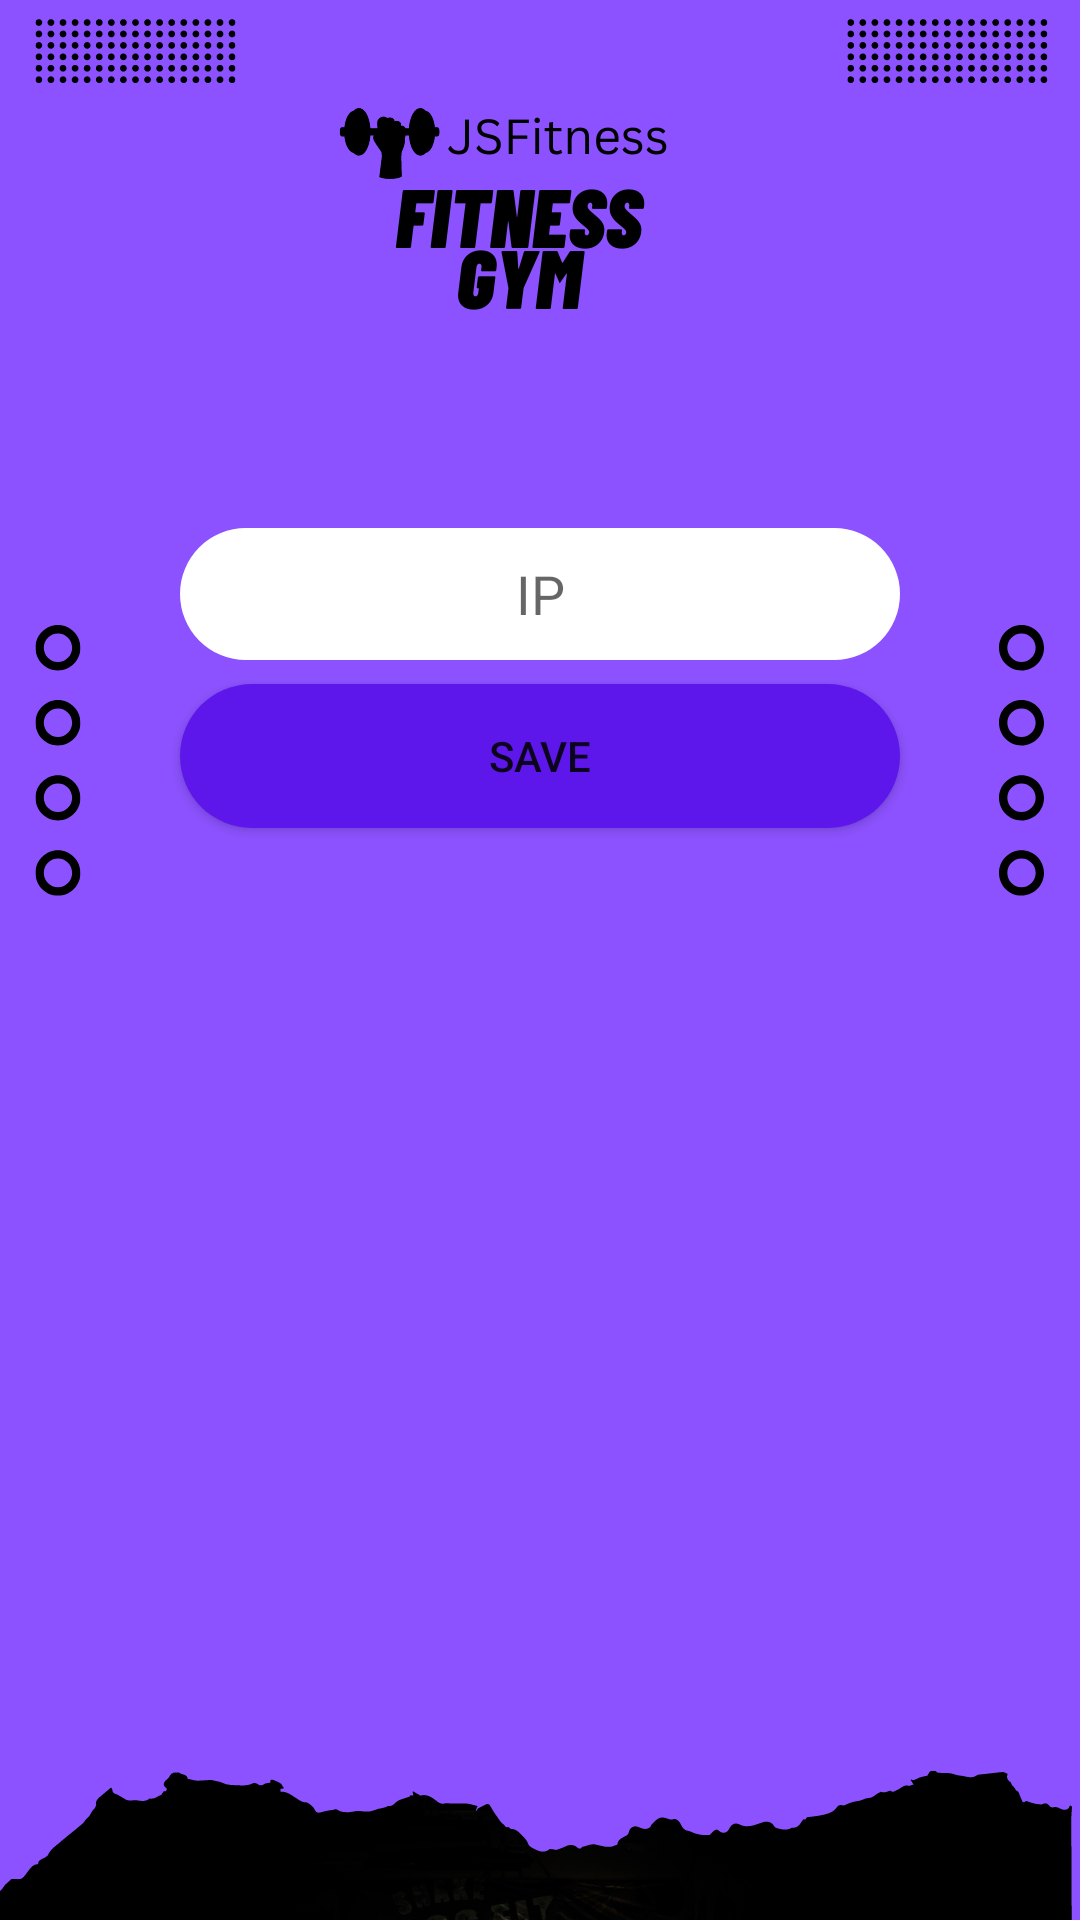

This screen was rendered from an Android layout file. Write that file and the resources it references.
<!-- AndroidManifest.xml: application theme Theme.JSFitness -->
<!-- res/layout/activity_main.xml -->
<?xml version="1.0" encoding="utf-8"?>
<androidx.constraintlayout.widget.ConstraintLayout xmlns:android="http://schemas.android.com/apk/res/android"
    xmlns:app="http://schemas.android.com/apk/res-auto"
    xmlns:tools="http://schemas.android.com/tools"
    android:layout_width="match_parent"
    android:layout_height="match_parent"
    android:background="@drawable/reg"
    tools:context=".MainActivity">

    <EditText
        android:id="@+id/editTextTextPersonName"
        android:layout_width="0dp"

        android:layout_marginStart="60dp"
        android:layout_marginTop="176dp"
        android:layout_marginEnd="60dp"
        android:ems="10"
        android:hint="IP"

        android:layout_height="44dp"
        android:background="@drawable/roundedit"
        android:gravity="center"
        android:inputType="textPersonName"
        app:layout_constraintEnd_toEndOf="parent"
        app:layout_constraintStart_toStartOf="parent"
        app:layout_constraintTop_toTopOf="parent" />

    <Button
        android:id="@+id/button"
        android:layout_width="0dp"
        android:layout_height="wrap_content"
        android:layout_marginTop="8dp"
        android:text="Save"
        android:background="@drawable/mybutton"

        app:layout_constraintEnd_toEndOf="@+id/editTextTextPersonName"
        app:layout_constraintStart_toStartOf="@+id/editTextTextPersonName"
        app:layout_constraintTop_toBottomOf="@+id/editTextTextPersonName" />
</androidx.constraintlayout.widget.ConstraintLayout>
<!-- resources referenced by this layout -->
<resources>
  <!-- drawable mybutton (drawable) -->
  <?xml version="1.0" encoding="utf-8"?>
  
  <selector xmlns:android="http://schemas.android.com/apk/res/android">
      <item>
          <shape android:shape="rectangle">
              <corners android:radius="25dp"/>
  
              <solid android:color="#5E17EB"/>
          </shape>
      </item>
  
  </selector>
  <!-- drawable reg: png bitmap (drawable, 78336 bytes) -->
  <!-- drawable roundedit (drawable) -->
  <?xml version="1.0" encoding="utf-8"?>
  
  
  <shape xmlns:android="http://schemas.android.com/apk/res/android"
      android:shape="rectangle" android:padding="10dp">
      <solid android:color="#FFFFFF"/>
      <corners
          android:bottomRightRadius="25dp"
          android:bottomLeftRadius="25dp"
          android:topRightRadius="25dp"
          android:topLeftRadius="25dp"/>
  </shape>
  <style name="Theme.JSFitness" parent="Theme.MaterialComponents.DayNight.DarkActionBar">
          
          <item name="colorPrimary">@color/purple_500</item>
          <item name="colorPrimaryVariant">@color/purple_700</item>
          <item name="colorOnPrimary">@color/white</item>
          
          <item name="colorSecondary">@color/teal_200</item>
          <item name="colorSecondaryVariant">@color/teal_700</item>
          <item name="colorOnSecondary">@color/black</item>
          
          <item name="android:statusBarColor">?attr/colorPrimaryVariant</item>
          
      </style>
  <!-- not gathered from this repository: default colours our renderer supplied (Android Studio template values) -->
  <color name="purple_500">#FF6200EE</color>
  <color name="purple_700">#FF3700B3</color>
  <color name="teal_200">#FF03DAC5</color>
  <color name="teal_700">#FF018786</color>
  <color name="black">#FF000000</color>
  <color name="white">#FFFFFFFF</color>
</resources>
